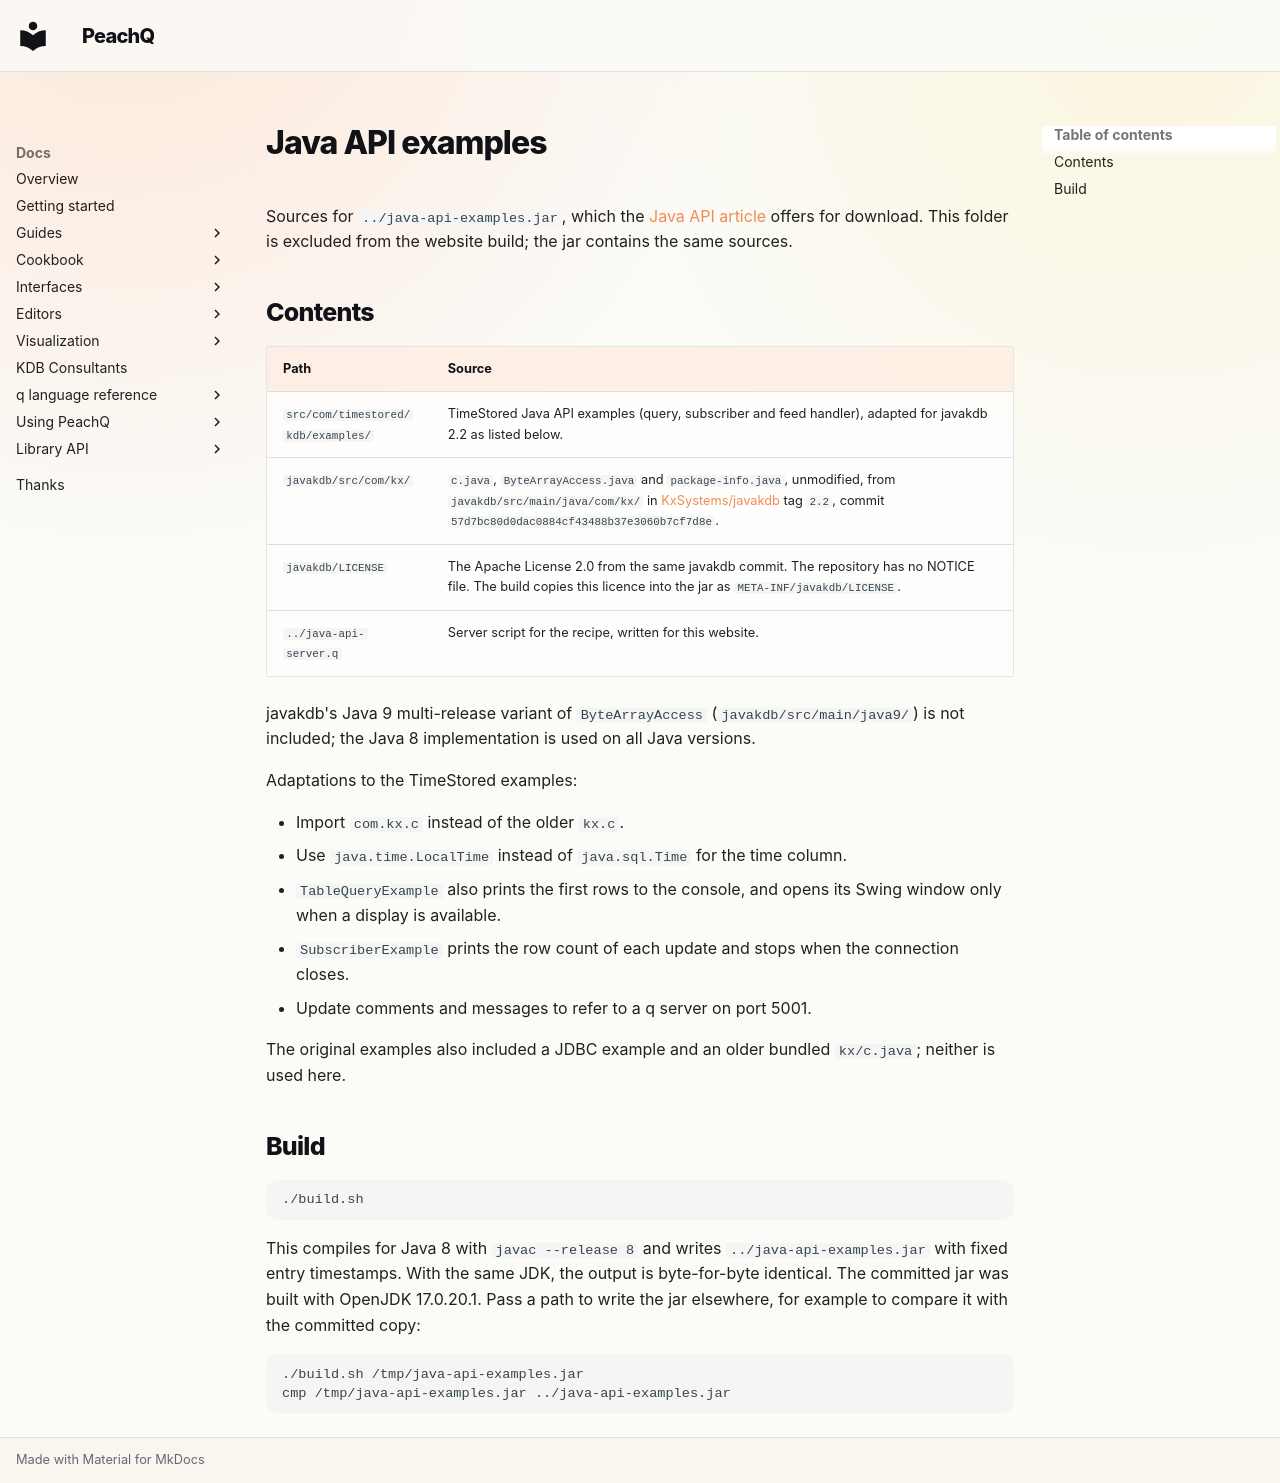

repository: peachq-org/peachq-website · page: docs/interfaces/examples/java-api/index.html · generator: mkdocs

# Java API examples

Sources for `../java-api-examples.jar`, which the
[Java API article](../../java-api.md) offers for download. This folder
is excluded from the website build; the jar contains the same sources.

## Contents

| Path | Source |
|---|---|
| `src/com/timestored/kdb/examples/` | TimeStored Java API examples (query, subscriber and feed handler), adapted for javakdb 2.2 as listed below. |
| `javakdb/src/com/kx/` | `c.java`, `ByteArrayAccess.java` and `package-info.java`, unmodified, from `javakdb/src/main/java/com/kx/` in [KxSystems/javakdb](https://github.com/KxSystems/javakdb) tag `2.2`, commit `57d7bc80d0dac0884cf43488b37e3060b7cf7d8e`. |
| `javakdb/LICENSE` | The Apache License 2.0 from the same javakdb commit. The repository has no NOTICE file. The build copies this licence into the jar as `META-INF/javakdb/LICENSE`. |
| `../java-api-server.q` | Server script for the recipe, written for this website. |

javakdb's Java 9 multi-release variant of `ByteArrayAccess`
(`javakdb/src/main/java9/`) is not included; the Java 8 implementation is used
on all Java versions.

Adaptations to the TimeStored examples:

- Import `com.kx.c` instead of the older `kx.c`.
- Use `java.time.LocalTime` instead of `java.sql.Time` for the time column.
- `TableQueryExample` also prints the first rows to the console, and opens its
  Swing window only when a display is available.
- `SubscriberExample` prints the row count of each update and stops when the
  connection closes.
- Update comments and messages to refer to a q server on port 5001.

The original examples also included a JDBC example and an older bundled
`kx/c.java`; neither is used here.

## Build

```sh
./build.sh
```

This compiles for Java 8 with `javac --release 8` and writes
`../java-api-examples.jar` with fixed entry timestamps. With the same JDK, the
output is byte-for-byte identical. The committed jar was built with OpenJDK
17.0.20.1. Pass a path to write the jar elsewhere, for example to compare it
with the committed copy:

```sh
./build.sh /tmp/java-api-examples.jar
cmp /tmp/java-api-examples.jar ../java-api-examples.jar
```
